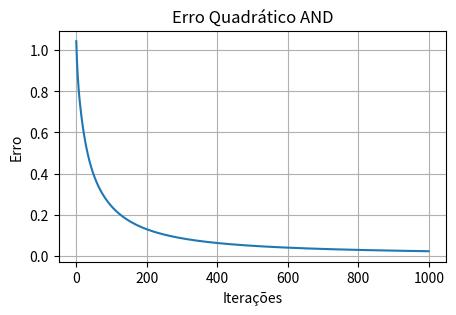
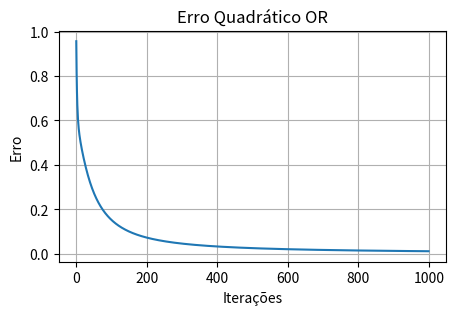
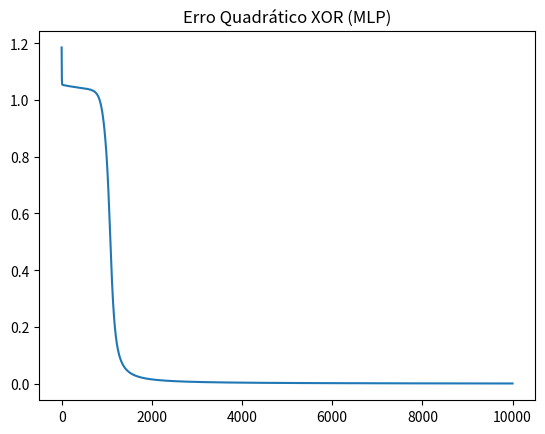

The matplotlib source for these figures, in order:
# Reformulate previous class
from math import exp
import matplotlib.pyplot as plt
import numpy as np

def sigma(x): # Função de ativação
    return 1 / (1 + exp(-x))

def dsigma(x):
    return sigma(x) * (1 - sigma(x))

def testCycle(name, data):
    np.random.seed(0) 
    w = 0.01 * np.random.randn(3)
    eta = 0.5
    iterations = 1000
    E = np.zeros(iterations)

    # Train Cycle
    for i in range(iterations):
        for x1, x2, ystar in data:
            a = w[0] + w[1] * x1 + w[2] * x2
            y = sigma(a)
            delta = -(ystar - y) * dsigma(a)
            w += -eta * delta * np.array([1, x1, x2])
            E[i] += (ystar - y) ** 2

    print(f"Table ({name}):")
    for x1, x2, ystar in data:
        a = w[0] + w[1] * x1 + w[2] * x2
        y = sigma(a)
        print(f"x1: {x1}, x2: {x2} | Expected: {ystar} | Output: {y:.4f}")
    print(f"\nFinal Weights ({name}): {w}\n\n")
    
    plt.figure(figsize=(5, 3))
    plt.plot(E)
    plt.title(f"Erro Quadrático {name}")
    plt.xlabel("Iterações")
    plt.ylabel("Erro")
    plt.grid(True)
    plt.show()

dataAND = [(0, 0, 0), (0, 1, 0), (1, 0, 0), (1, 1, 1)]
testCycle("AND", dataAND)

dataOR = [(0, 0, 0), (0, 1, 1), (1, 0, 1), (1, 1, 1)]
testCycle("OR", dataOR)

# NEW
def testCycleXOR(data):
    np.random.seed(0) 
    
    # Weights for 2 hidden layer neurons (bias, h1, h2) 
    wHiddenLayer = np.random.uniform(-1, 1, (2, 3)) 
    # Weights for 1 output neuron (bias, h1, h2)
    wOutput = np.random.uniform(-1, 1, 3)
    
    eta = 0.5
    iterations = 10000
    E_XOR = np.zeros(iterations)

    for i in range(iterations):
        for x1, x2, ystar in data:
            # Hidden Layers
            aHiddenLayer1 = wHiddenLayer[0,0] + wHiddenLayer[0,1]*x1 + wHiddenLayer[0,2]*x2
            h1 = sigma(aHiddenLayer1)
            aHiddenLayer2 = wHiddenLayer[1,0] + wHiddenLayer[1,1]*x1 + wHiddenLayer[1,2]*x2
            h2 = sigma(aHiddenLayer2)
            
            # Output Layer
            aOutput = wOutput[0] + wOutput[1]*h1 + wOutput[2]*h2
            y = sigma(aOutput)
            
            # Backpropagation Error
            deltaOutput = -(ystar - y) * dsigma(aOutput)
            
            # Backpropagation Hidden Layer Error
            deltaHiddenLayer1 = deltaOutput * wOutput[1] * dsigma(aHiddenLayer1)
            deltaHiddenLayer2 = deltaOutput * wOutput[2] * dsigma(aHiddenLayer2)

            wOutput += -eta * deltaOutput * np.array([1, h1, h2])
            wHiddenLayer[0] += -eta * deltaHiddenLayer1 * np.array([1, x1, x2])
            wHiddenLayer[1] += -eta * deltaHiddenLayer2 * np.array([1, x1, x2])
            
            E_XOR[i] += (ystar - y) ** 2

    print("Table (XOR):")
    for x1, x2, ystar in data:
        h1 = sigma(wHiddenLayer[0,0] + wHiddenLayer[0,1]*x1 + wHiddenLayer[0,2]*x2)
        h2 = sigma(wHiddenLayer[1,0] + wHiddenLayer[1,1]*x1 + wHiddenLayer[1,2]*x2)
        y = sigma(wOutput[0] + wOutput[1]*h1 + wOutput[2]*h2)
        print(f"x1: {x1}, x2: {x2} | Expected: {ystar} | Output: {y:.4f}")
    print("\nFinal Weights (XOR):")
    print("Hidden Layers Weights: [bias, w1, w2]")
    print("   Neuron HiddenLayer1:", wHiddenLayer[0])
    print("   Neuron HiddenLayer2:", wHiddenLayer[1])
    print("Output Layer Weights:")
    print("   Neuron Output:", wOutput)
    print("\n")

    plt.plot(E_XOR)
    plt.title("Erro Quadrático XOR (MLP)")
    plt.show()

dataXOR = [(0, 0, 0), (0, 1, 1), (1, 0, 1), (1, 1, 0)]
testCycleXOR(dataXOR)
